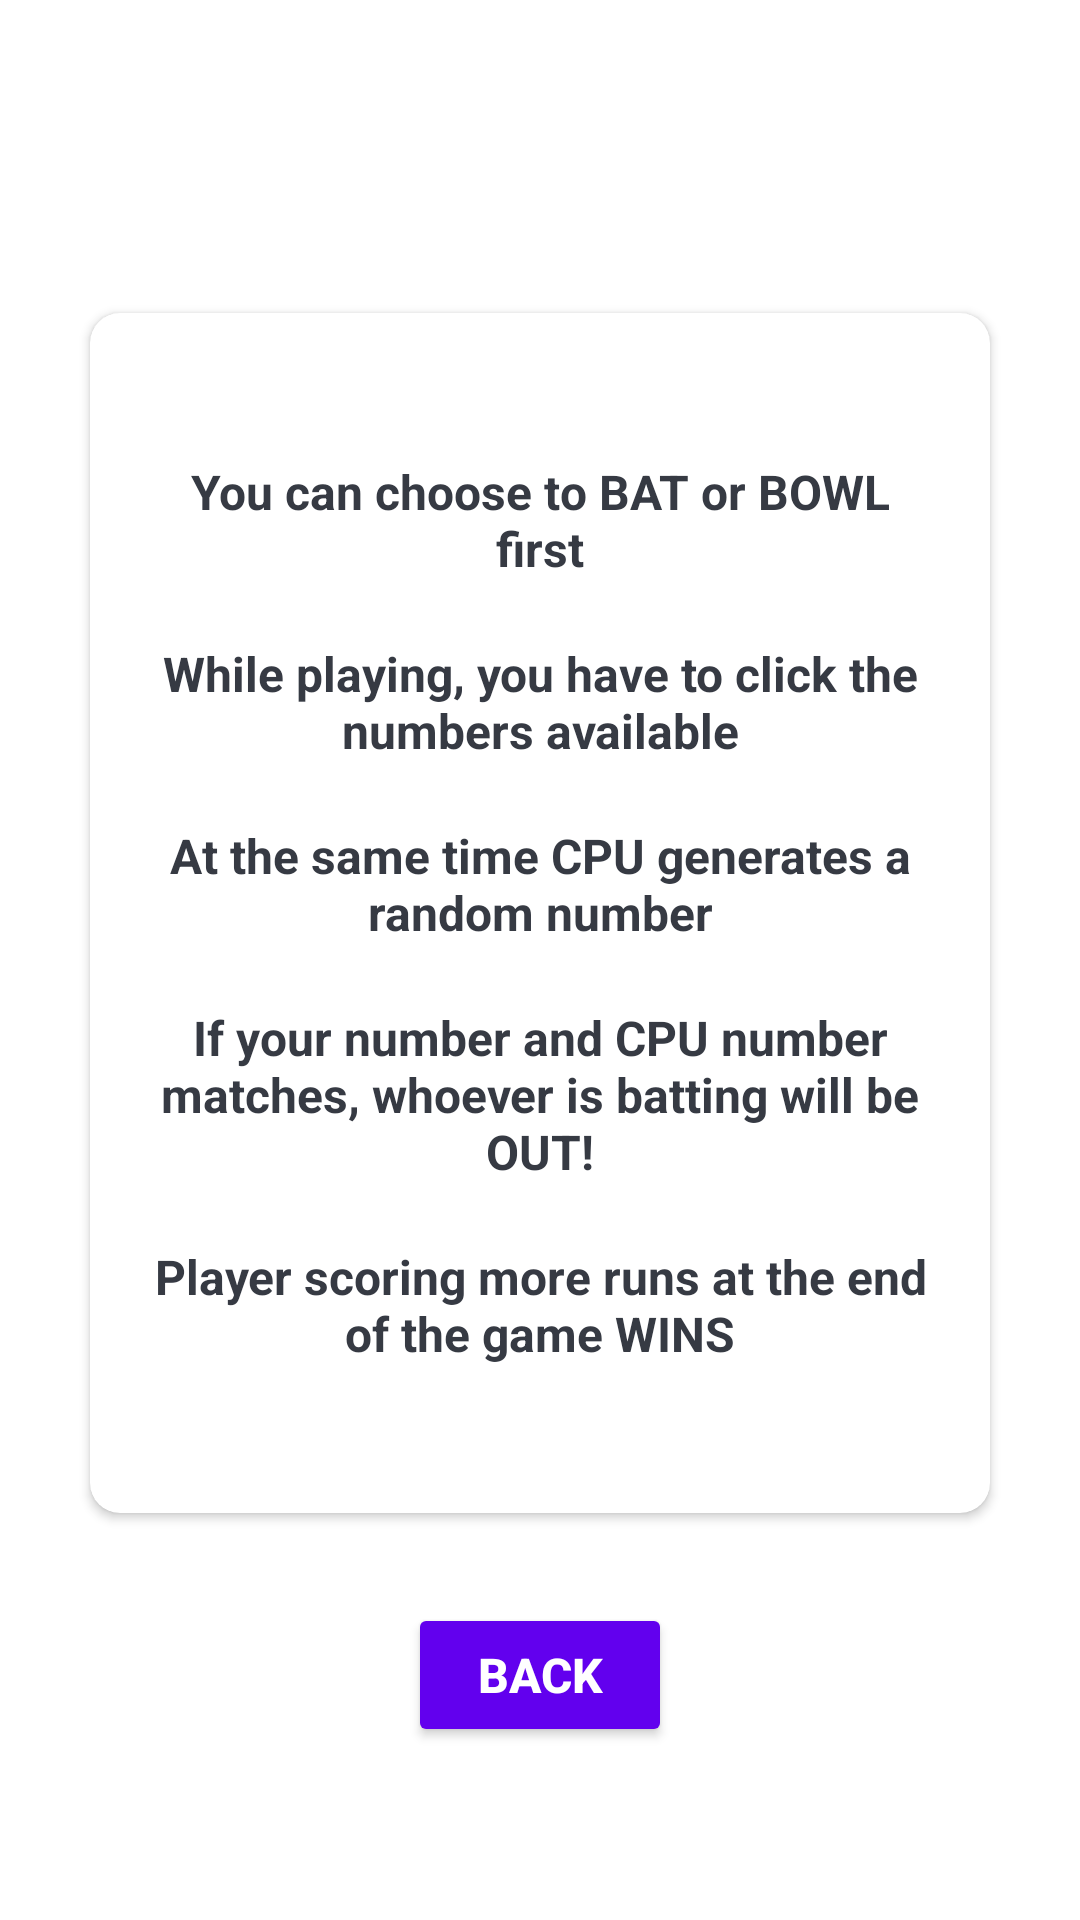

The Android layout XML behind this screen, and the referenced resources:
<!-- AndroidManifest.xml: application theme Theme.HandCricket -->
<!-- res/layout/activity_main7.xml -->
<?xml version="1.0" encoding="utf-8"?>
<LinearLayout xmlns:android="http://schemas.android.com/apk/res/android"
    xmlns:app="http://schemas.android.com/apk/res-auto"
    xmlns:tools="http://schemas.android.com/tools"
    android:layout_width="match_parent"
    android:layout_height="match_parent"
    android:gravity="center"
    android:orientation="vertical"
    android:background="@drawable/ic_bg"
    tools:context=".MainActivity7">

    <TextView
        android:id="@+id/textView1"
        android:layout_width="wrap_content"
        android:layout_height="wrap_content"
        android:text="RULES"
        android:layout_gravity="center"
        android:textColor="@color/white"
        android:textStyle="bold"
        android:textSize="20sp"/>

    <androidx.cardview.widget.CardView
        android:layout_width="300dp"
        android:layout_height="400dp"
        android:layout_marginTop="20dp"
        app:cardBackgroundColor="@color/white"
        app:cardCornerRadius="10dp">

        <LinearLayout
            android:layout_width="match_parent"
            android:layout_height="match_parent"
            android:layout_marginStart="20dp"
            android:orientation="vertical"
            android:gravity="center"
            android:layout_marginTop="20dp"
            android:layout_marginBottom="20dp"
            android:layout_marginEnd="20dp">

            <TextView
                android:layout_width="wrap_content"
                android:layout_height="wrap_content"
                android:text="You can choose to BAT or BOWL first"
                android:textSize="16sp"
                android:layout_marginBottom="20dp"
                android:layout_gravity="center"
                android:gravity="center"
                android:textStyle="bold"
                android:textColor="@color/dark_grey"/>

            <TextView
                android:layout_width="wrap_content"
                android:layout_height="wrap_content"
                android:text="While playing, you have to click the numbers available"
                android:textSize="16sp"
                android:layout_gravity="center"
                android:gravity="center"
                android:layout_marginBottom="20dp"
                android:textStyle="bold"
                android:textColor="@color/dark_grey"/>
            <TextView
                android:layout_width="wrap_content"
                android:layout_height="wrap_content"
                android:text="At the same time CPU generates a random number"
                android:textSize="16sp"
                android:layout_marginBottom="20dp"
                android:layout_gravity="center"
                android:gravity="center"
                android:textStyle="bold"
                android:textColor="@color/dark_grey"/>

            <TextView
                android:layout_width="wrap_content"
                android:layout_height="wrap_content"
                android:text="If your number and CPU number matches, whoever is batting will be OUT!"
                android:textSize="16sp"
                android:layout_marginBottom="20dp"
                android:layout_gravity="center"
                android:gravity="center"
                android:textStyle="bold"
                android:textColor="@color/dark_grey"/>

            <TextView
                android:layout_width="wrap_content"
                android:layout_height="wrap_content"
                android:text="Player scoring more runs at the end of the game WINS"
                android:textSize="16sp"
                android:layout_gravity="center"
                android:gravity="center"
                android:textStyle="bold"
                android:textColor="@color/dark_grey"/>


        </LinearLayout>
    </androidx.cardview.widget.CardView>
    <Button
        android:id="@+id/backButton"
        android:layout_width="wrap_content"
        android:layout_height="wrap_content"
        android:text="BACK"
        android:padding="10dp"
        android:backgroundTint="@color/purple_500"
        android:layout_marginTop="30dp"
        android:textColor="@color/white"
        android:textStyle="bold"
        android:textSize="16sp"/>
</LinearLayout>
<!-- resources referenced by this layout -->
<resources>
  <color name="dark_grey">#363A43</color>
  <color name="purple_500">#FF6200EE</color>
  <color name="white">#FFFFFFFF</color>
  <style name="Theme.HandCricket" parent="Theme.MaterialComponents.DayNight.DarkActionBar">
          
          <item name="colorPrimary">@color/black</item>
          <item name="colorPrimaryVariant">@color/purple_700</item>
          <item name="colorOnPrimary">@color/black</item>
          
          <item name="colorSecondary">@color/teal_200</item>
          <item name="colorSecondaryVariant">@color/teal_200</item>
          <item name="colorOnSecondary">@color/black</item>
          
          <item name="android:statusBarColor" tools:targetApi="l">?attr/colorPrimaryVariant</item>
          
      </style>
  <color name="black">#FF000000</color>
  <color name="purple_700">#FF3700B3</color>
  <color name="teal_200">#FF03DAC5</color>
</resources>
